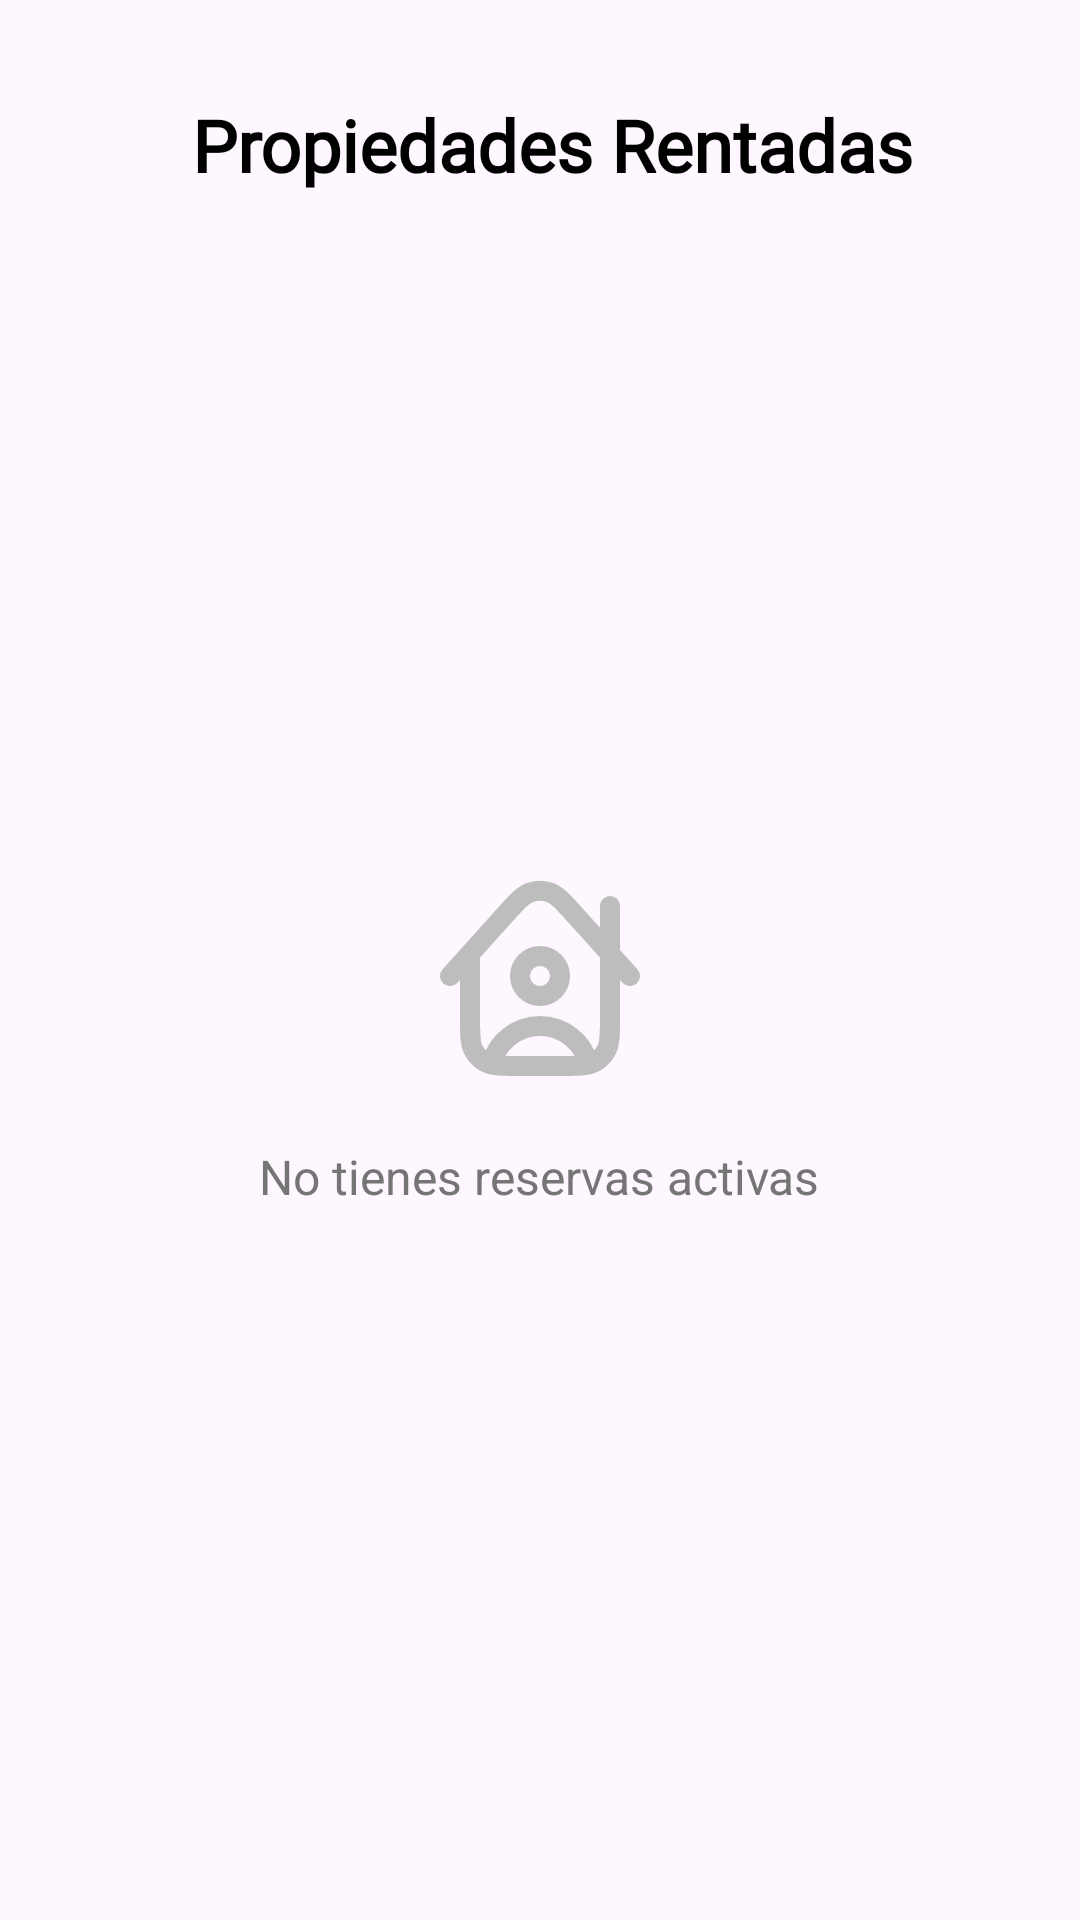

The Android layout XML behind this screen, and the referenced resources:
<!-- AndroidManifest.xml: application theme Theme.Intellihome -->
<!-- res/layout/fragment_rentals.xml -->
<?xml version="1.0" encoding="utf-8"?>
<androidx.constraintlayout.widget.ConstraintLayout
    xmlns:android="http://schemas.android.com/apk/res/android"
    xmlns:app="http://schemas.android.com/apk/res-auto"
    android:layout_width="match_parent"
    android:layout_height="match_parent"
    android:padding="16dp">

    <TextView
        android:id="@+id/txtTituloRentals"
        android:layout_width="wrap_content"
        android:layout_height="wrap_content"
        android:layout_marginStart="48dp"
        android:layout_marginTop="16dp"
        android:fontFamily="@font/poppins_medium"
        android:text="@string/title_rentals"
        android:textColor="@android:color/black"
        android:textSize="24sp"
        android:textStyle="bold"
        app:layout_constraintStart_toStartOf="parent"
        app:layout_constraintTop_toTopOf="parent" />

    <LinearLayout
        android:id="@+id/emptyState"
        android:layout_width="match_parent"
        android:layout_height="wrap_content"
        android:orientation="vertical"
        android:gravity="center"
        app:layout_constraintBottom_toBottomOf="parent"
        app:layout_constraintTop_toBottomOf="@id/txtTituloRentals">

        <ImageView
            android:layout_width="80dp"
            android:layout_height="80dp"
            android:src="@drawable/house_user"
            app:tint="#BDBDBD"/>
        <TextView
            android:layout_width="wrap_content"
            android:layout_height="wrap_content"
            android:layout_marginTop="16dp"
            android:text="@string/text_no_rentals"
            android:textSize="16sp"
            android:textColor="#757575"/>
    </LinearLayout>

    <androidx.recyclerview.widget.RecyclerView
        android:id="@+id/recyclerRentals"
        android:layout_width="0dp"
        android:layout_height="0dp"
        android:layout_marginTop="16dp"
        android:visibility="gone"
        app:layout_constraintBottom_toBottomOf="parent"
        app:layout_constraintEnd_toEndOf="parent"
        app:layout_constraintStart_toStartOf="parent"
        app:layout_constraintTop_toBottomOf="@id/txtTituloRentals" />

</androidx.constraintlayout.widget.ConstraintLayout>
<!-- resources referenced by this layout -->
<resources>
  <!-- drawable house_user (drawable) -->
  <vector xmlns:android="http://schemas.android.com/apk/res/android" android:height="100dp" android:viewportHeight="24" android:viewportWidth="24" android:width="100dp">
        
      <path android:fillColor="#00000000" android:pathData="M5,9.777V16.2C5,17.88 5,18.72 5.327,19.362C5.615,19.927 6.074,20.385 6.638,20.673C6.789,20.75 6.951,20.809 7.132,20.854M21,12L15.567,5.964C14.331,4.591 13.713,3.905 12.986,3.651C12.347,3.429 11.651,3.429 11.012,3.652C10.284,3.905 9.667,4.592 8.431,5.965L3,12M19,5V16.2C19,17.88 19,18.72 18.673,19.362C18.385,19.927 17.927,20.385 17.362,20.673C17.211,20.75 17.049,20.809 16.868,20.854M7.132,20.854C7.65,18.645 9.633,17 12,17C14.367,17 16.35,18.645 16.868,20.854M7.132,20.854C7.721,21 8.515,21 9.8,21H14.2C15.485,21 16.279,21 16.868,20.854M14,12C14,13.105 13.105,14 12,14C10.895,14 10,13.105 10,12C10,10.895 10.895,10 12,10C13.105,10 14,10.895 14,12Z" android:strokeColor="#000000" android:strokeLineCap="round" android:strokeLineJoin="round" android:strokeWidth="2"/>
      
  </vector>
  <string name="text_no_rentals">No tienes reservas activas</string>
  <string name="title_rentals">Propiedades Rentadas</string>
  <style name="Theme.Intellihome" parent="Base.Theme.Intellihome" />
  <style name="Base.Theme.Intellihome" parent="Theme.Material3.DayNight.NoActionBar">
          
           <item name="colorPrimary">@color/green</item>
           <item name="colorPrimaryVariant">@color/green</item>
           <item name="android:statusBarColor">@color/green</item>
      </style>
  <color name="green">#4fa853</color>
</resources>
